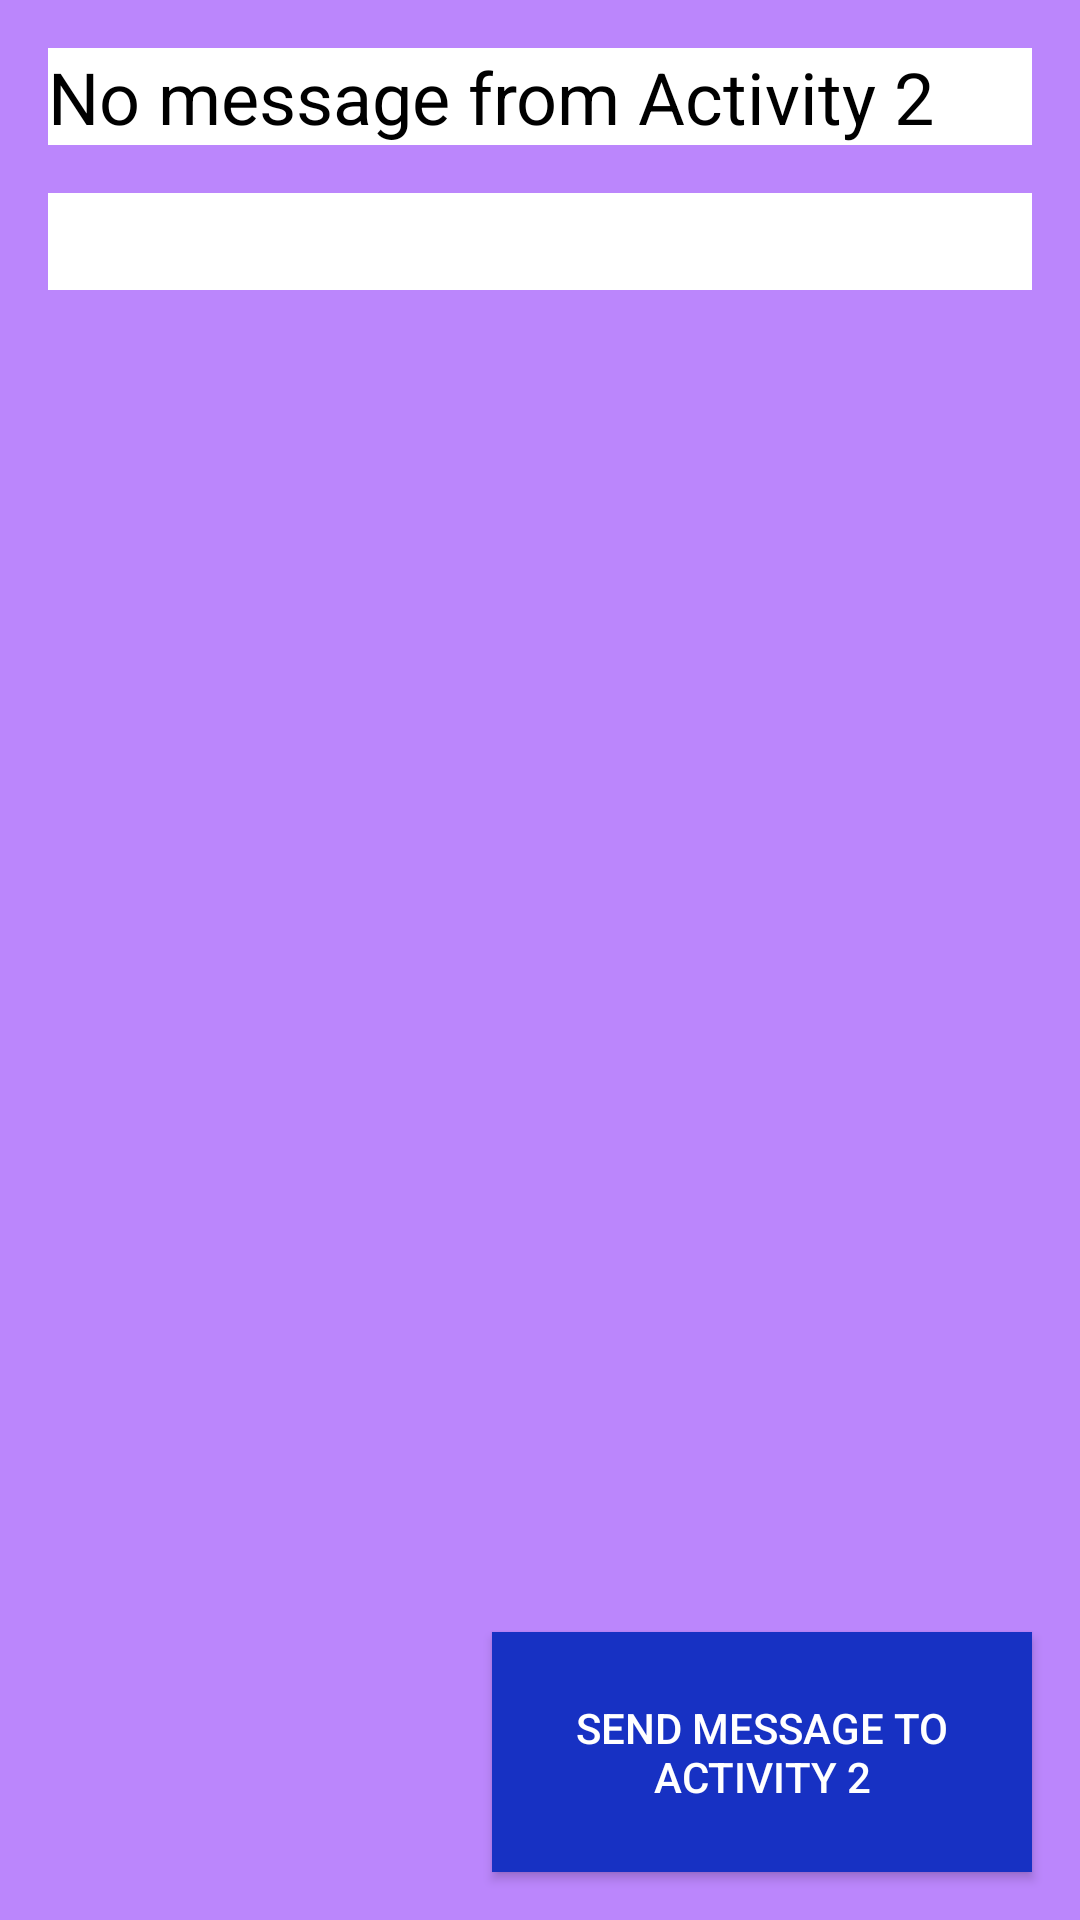

Write the Android layout XML for this screen, with the resource values it uses.
<!-- AndroidManifest.xml: application theme Theme.MessageBetweenActivties -->
<!-- res/layout/activity_main.xml -->
<?xml version="1.0" encoding="utf-8"?>
<androidx.constraintlayout.widget.ConstraintLayout xmlns:android="http://schemas.android.com/apk/res/android"
    xmlns:app="http://schemas.android.com/apk/res-auto"
    xmlns:tools="http://schemas.android.com/tools"
    android:layout_width="match_parent"
    android:layout_height="match_parent"
    android:background="@color/purple_200"
    tools:context=".MainActivity">

    <TextView
        android:id="@+id/message_textView"
        android:layout_width="match_parent"
        android:layout_height="wrap_content"
        app:layout_constraintTop_toTopOf="parent"
        app:layout_constraintEnd_toEndOf="parent"
        app:layout_constraintStart_toStartOf="parent"
        android:textSize="24dp"
        android:layout_margin="16dp"
        android:textColor="@color/black"
        android:background="@color/white"
        android:text="No message from Activity 2"
        />


    <EditText
        android:id="@+id/message_editText"
        android:layout_width="match_parent"
        android:layout_height="wrap_content"
        app:layout_constraintTop_toBottomOf="@id/message_textView"
        app:layout_constraintEnd_toEndOf="parent"
        app:layout_constraintStart_toStartOf="parent"
        android:textSize="24dp"
        android:layout_margin="16dp"
        android:textColor="@color/black"
        android:background="@color/white"
        tools:text="Reply"
        />
    <androidx.appcompat.widget.AppCompatButton
        android:id="@+id/send_message_button"
        android:layout_width="180dp"
        android:layout_height="80dp"
        app:layout_constraintEnd_toEndOf="parent"
        app:layout_constraintBottom_toBottomOf="parent"
        android:layout_margin="16dp"
        android:background="@color/blue"
        android:textColor="@color/white"
        android:text="Send Message to Activity 2"
        android:onClick="onClick"
    />



</androidx.constraintlayout.widget.ConstraintLayout>
<!-- resources referenced by this layout -->
<resources>
  <color name="black">#FF000000</color>
  <color name="blue">#1731C3</color>
  <color name="purple_200">#FFBB86FC</color>
  <color name="white">#FFFFFFFF</color>
  <style name="Theme.MessageBetweenActivties" parent="Theme.MaterialComponents.DayNight.NoActionBar">
          
          <item name="colorPrimary">@color/purple_500</item>
          <item name="colorPrimaryVariant">@color/purple_700</item>
          <item name="colorOnPrimary">@color/white</item>
          
          <item name="colorSecondary">@color/teal_200</item>
          <item name="colorSecondaryVariant">@color/teal_700</item>
          <item name="colorOnSecondary">@color/black</item>
          
          <item name="android:statusBarColor" tools:targetApi="l">?attr/colorPrimaryVariant</item>
          
      </style>
  <color name="purple_500">#FF6200EE</color>
  <color name="purple_700">#FF3700B3</color>
  <color name="teal_200">#FF03DAC5</color>
  <color name="teal_700">#FF018786</color>
</resources>
